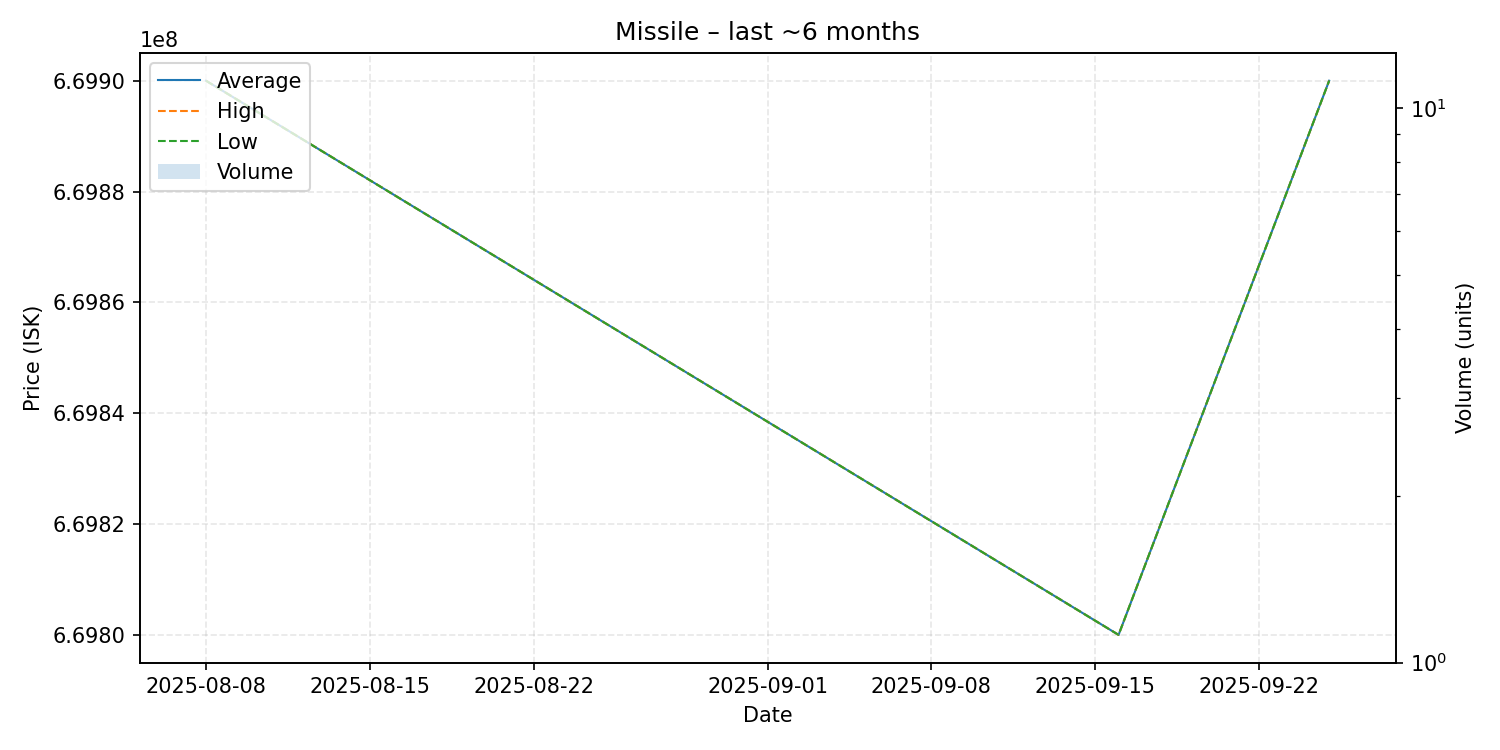

The table this chart was drawn from, first rows:
date, average, highest, lowest, order_count, volume
2025-08-08, 669900000, 669900000, 669900000, 1, 1
2025-09-16, 669800000, 669800000, 669800000, 1, 1
2025-09-25, 669900000, 669900000, 669900000, 1, 1
